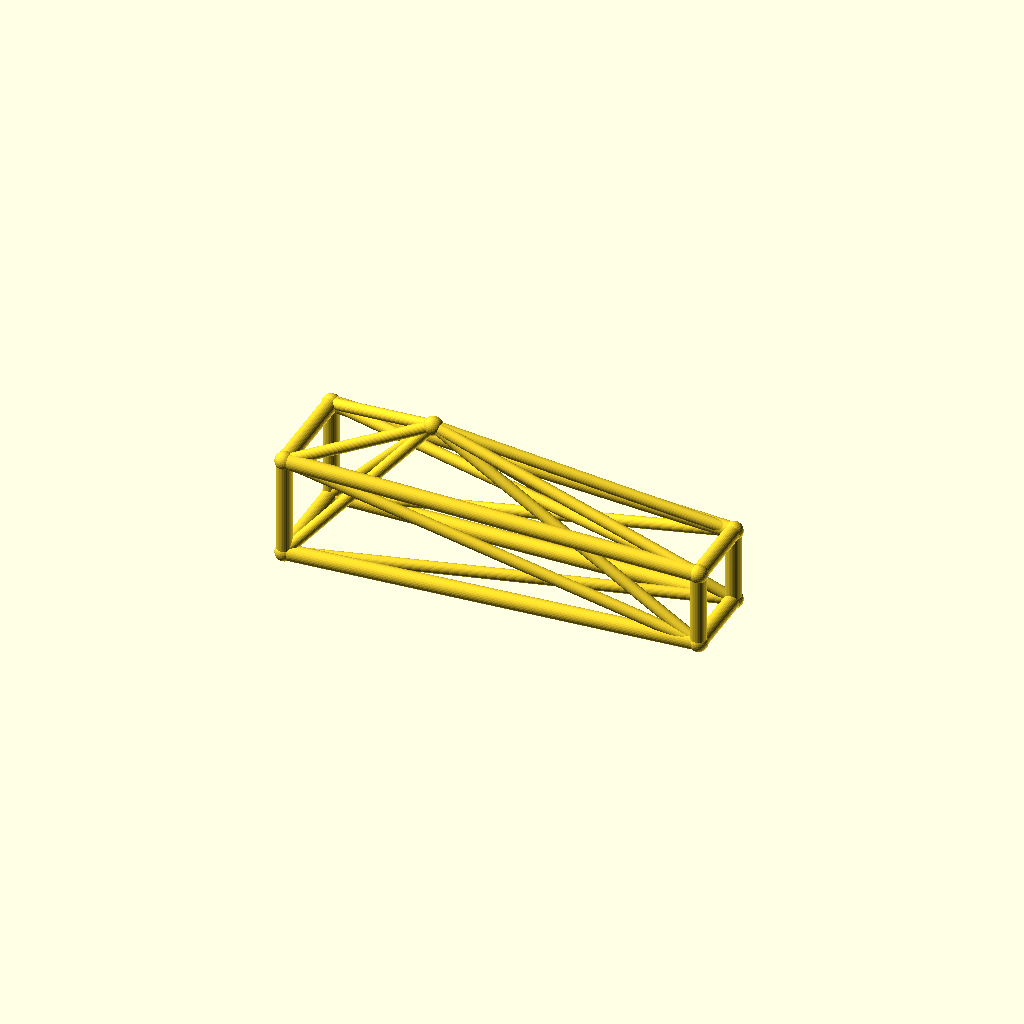
Cell 1: rendered with the file's own defaults.
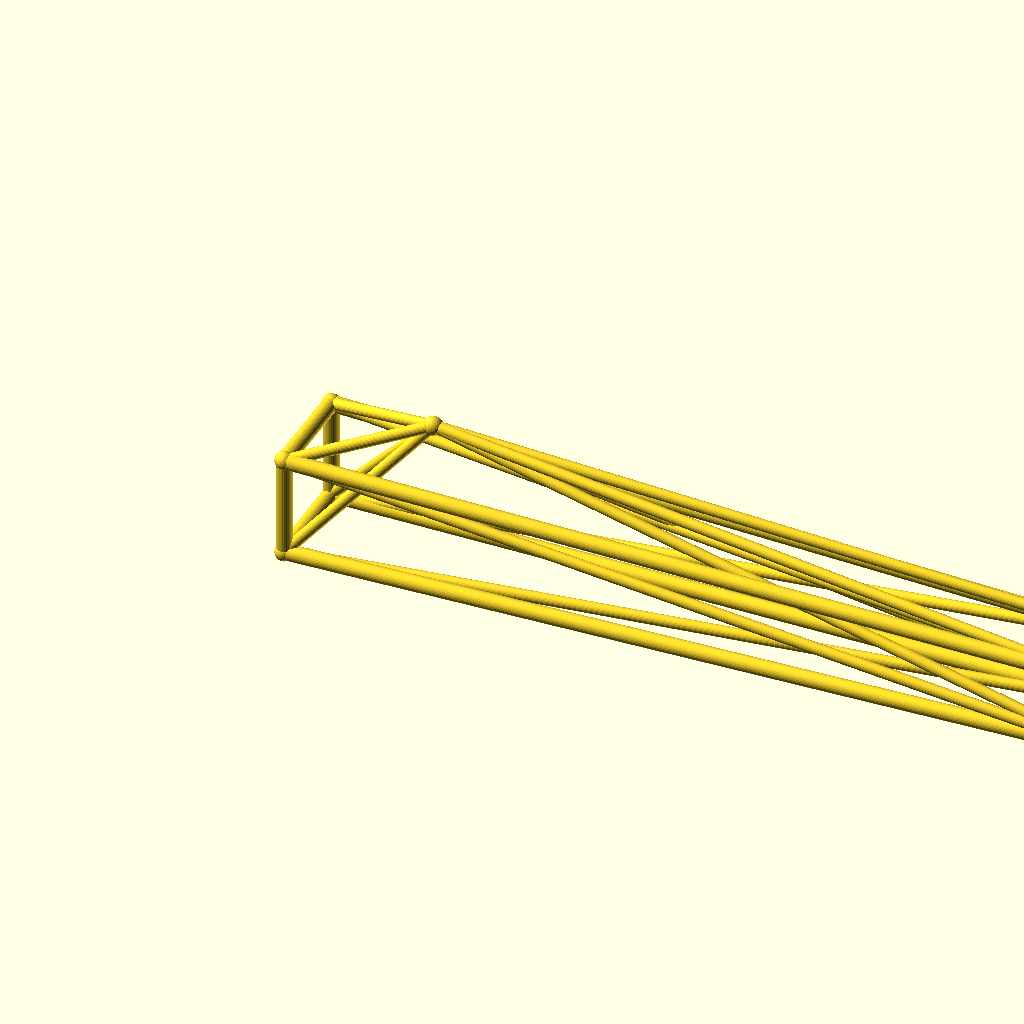
Cell 2: the same model with jib_l = 260.
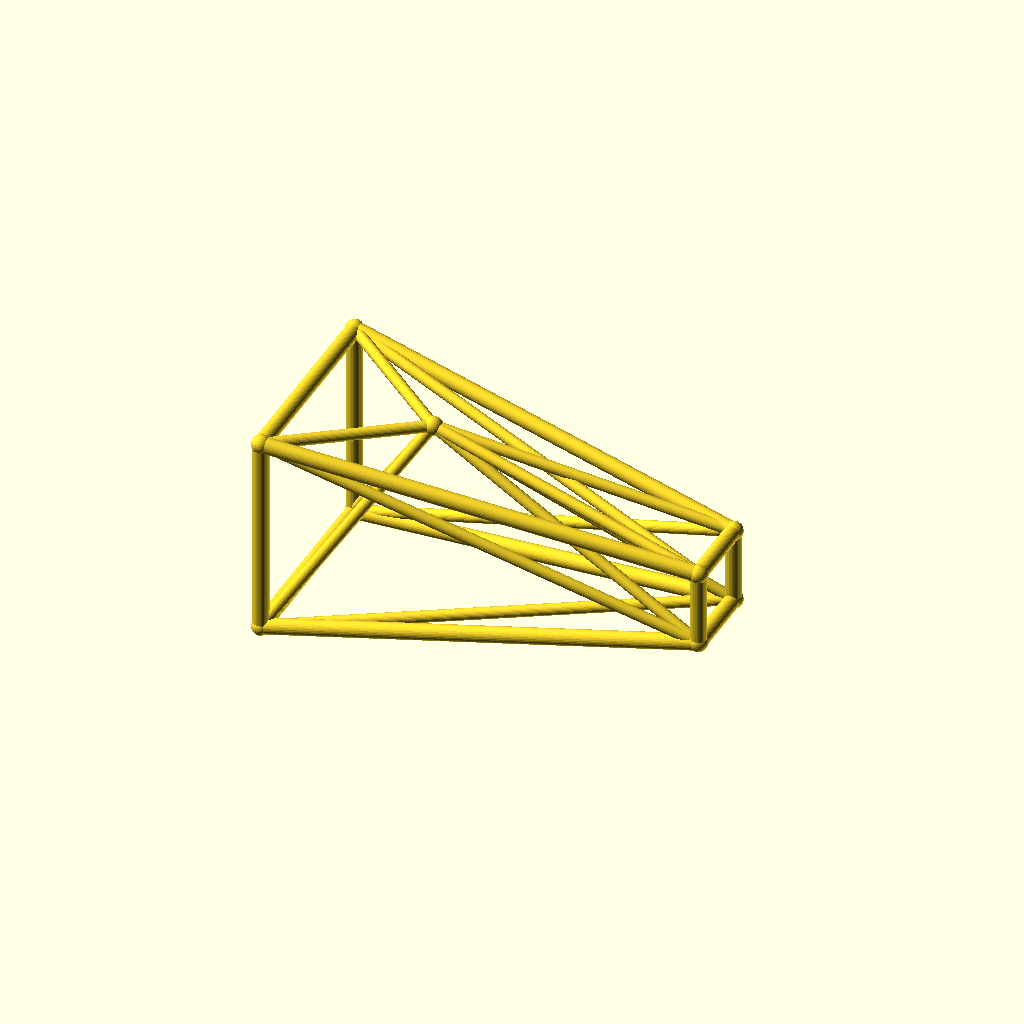
Cell 3: root_w = 32 (everything else at default).
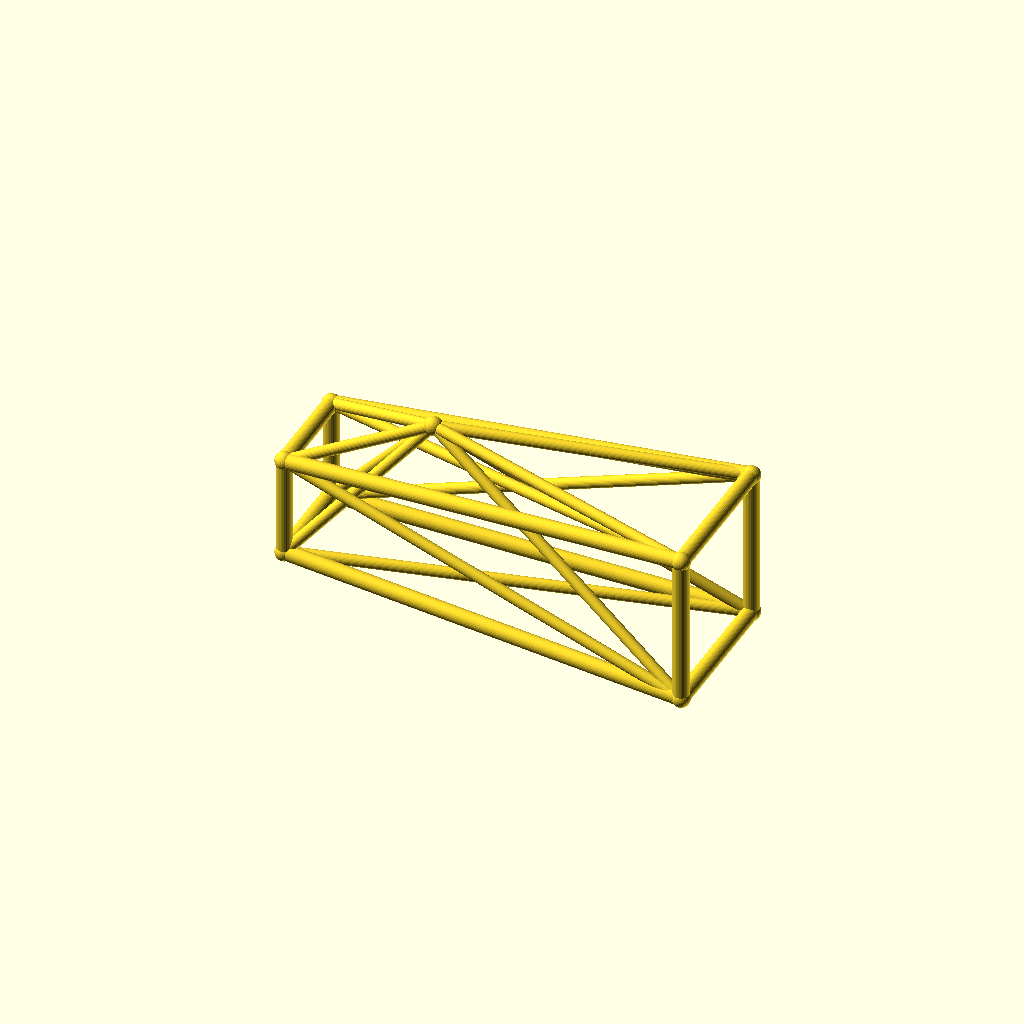
Cell 4: tip_w = 24 (everything else at default).
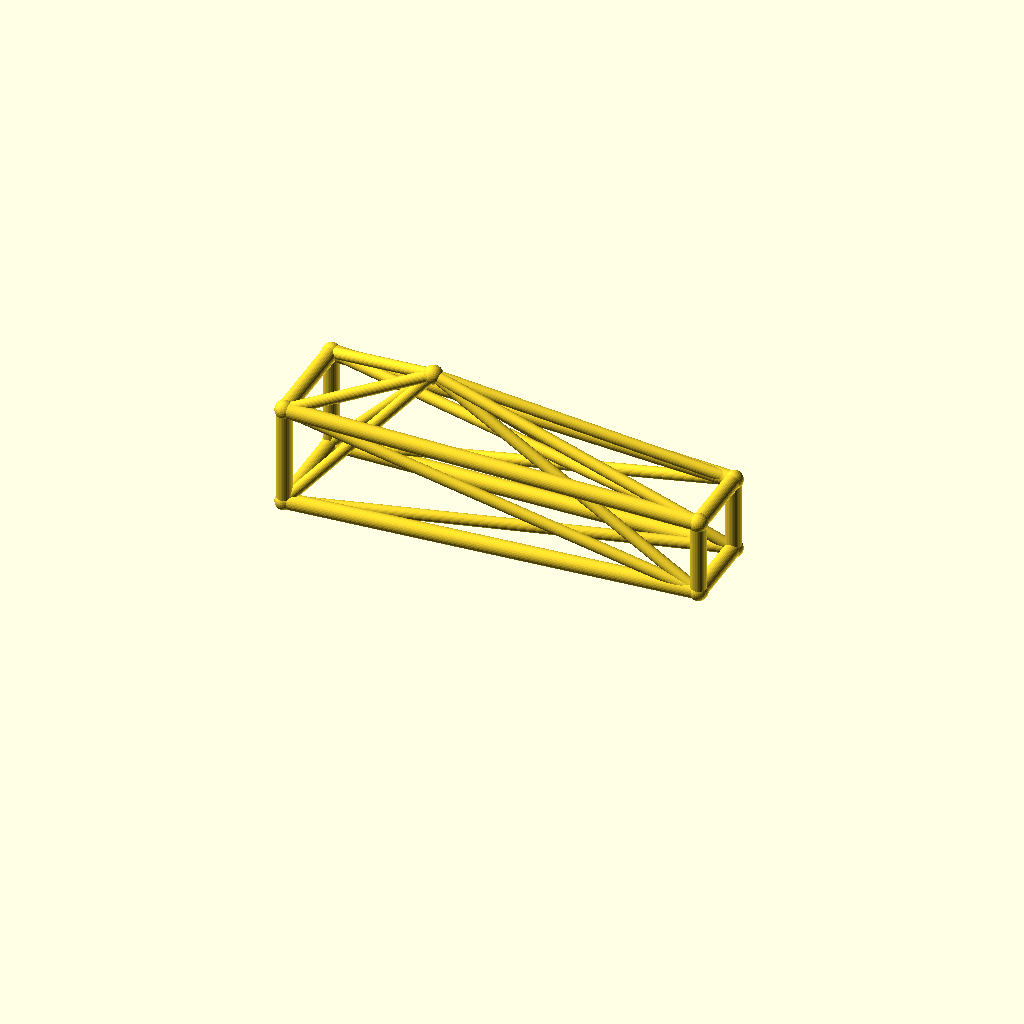
Cell 5: deck_h = 36 (everything else at default).
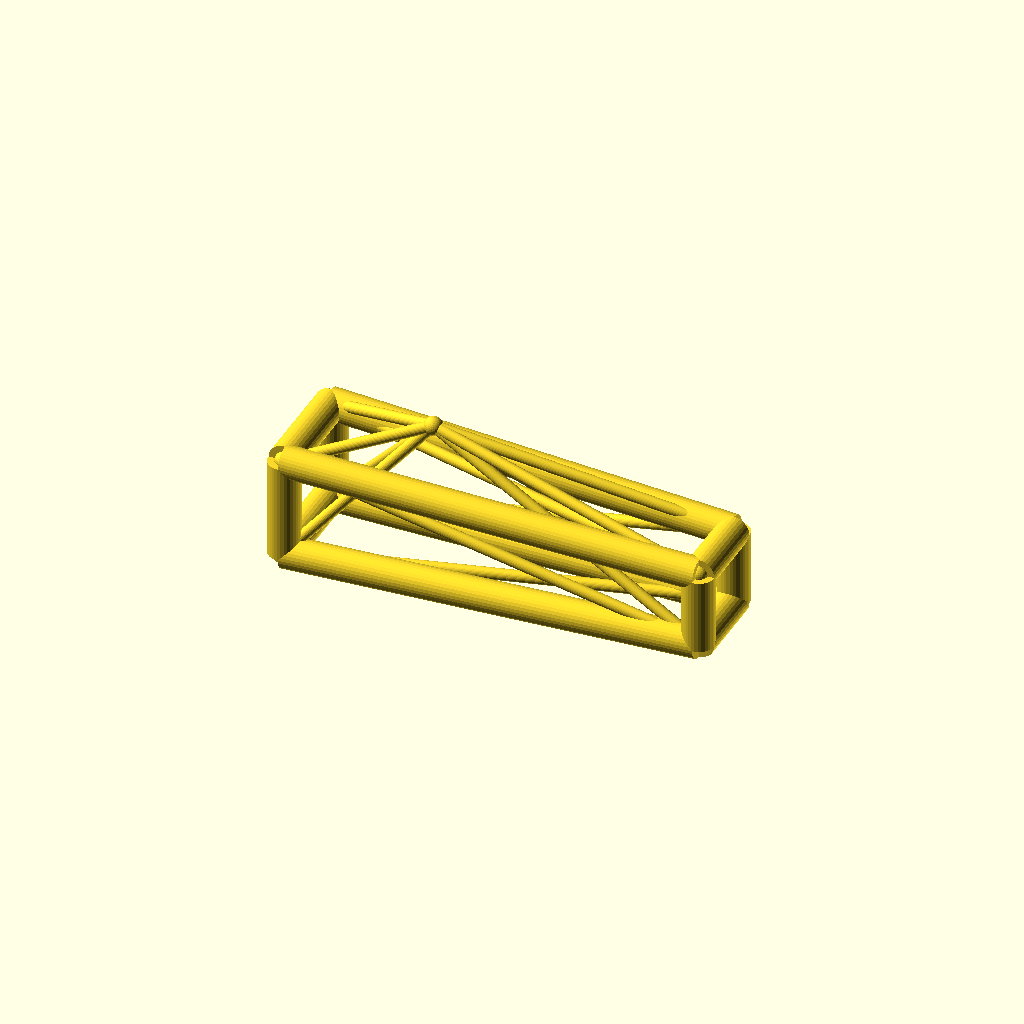
Cell 6: chord_r = 5 (everything else at default).
One fixed orthographic camera (rotation 55°, 0°, 25°; colour scheme Cornfield) for every cell.
OpenSCAD source file optional_data/data/wire3/cranejib/scene_0118.scad:
$fn = 32;

// ----------------------------------------------------------------------
// Crane jib: kingpost jib, 130 mm
// ----------------------------------------------------------------------

// --- parameters (mm) ---
jib_l = 130;              // jib length, X
root_w = 16;              // half width of the root ring
tip_w = 12;               // half width of the tip ring
deck_h = 18;              // height of the jib axis
chord_r = 2.5;            // ring and chord radius
brace_r = 1.8;            // diagonal radius
joint_r = 2.9;            // joint ball radius
post_h = 30;              // kingpost height above the axis
kp_x = 40;                // kingpost position along the jib
fit_tol = 0.1;            // declared fit tolerance (prompt contract)
free_tol = 0.5;           // declared free tolerance (prompt contract)

bbox_x = jib_l + 2 * joint_r;  // overall X, joints included
bbox_y = 2 * root_w + 2 * joint_r;  // overall Y, joints included
bbox_z = 46 + 2 * joint_r;  // overall Z, joints included
chord_d = 2 * chord_r;  // chord stock diameter
brace_d = 2 * brace_r;  // brace stock diameter
root_d = 2 * root_w;  // root ring section
tip_d = 2 * tip_w;  // tip ring section
jib_h = 2 * root_w;  // root ring height
nodes = [[0, -root_w, deck_h - root_w], [0, root_w, deck_h - root_w], [0, root_w, deck_h + root_w], [0, -root_w, deck_h + root_w], [jib_l, -tip_w, deck_h - tip_w], [jib_l, tip_w, deck_h - tip_w], [jib_l, tip_w, deck_h + tip_w], [jib_l, -tip_w, deck_h + tip_w], [kp_x, 0, deck_h + post_h]];

module member(a, b, r) {
  /* round stock from joint a to joint b, ends buried in the joint balls */
  d = b - a;
  length = norm(d);
  translate(a) rotate([0, acos(d[2] / length), atan2(d[1], d[0])])
    cylinder(h = length, r = r);
}

module joint(p, r) {
  /* ball at the joint centre, fatter than every member meeting there */
  translate(p) sphere(r = r);
}

/* members - each call is one graph edge */
member(nodes[0], nodes[1], chord_r);
member(nodes[1], nodes[2], chord_r);
member(nodes[2], nodes[3], chord_r);
member(nodes[3], nodes[0], chord_r);
member(nodes[4], nodes[5], chord_r);
member(nodes[5], nodes[6], chord_r);
member(nodes[6], nodes[7], chord_r);
member(nodes[7], nodes[4], chord_r);
member(nodes[0], nodes[4], chord_r);
member(nodes[0], nodes[5], brace_r);
member(nodes[8], nodes[0], brace_r);
member(nodes[8], nodes[4], brace_r);
member(nodes[1], nodes[5], chord_r);
member(nodes[1], nodes[6], brace_r);
member(nodes[8], nodes[1], brace_r);
member(nodes[8], nodes[5], brace_r);
member(nodes[2], nodes[6], chord_r);
member(nodes[2], nodes[7], brace_r);
member(nodes[8], nodes[2], brace_r);
member(nodes[8], nodes[6], brace_r);
member(nodes[3], nodes[7], chord_r);
member(nodes[3], nodes[4], brace_r);
member(nodes[8], nodes[3], brace_r);
member(nodes[8], nodes[7], brace_r);

/* joint balls */
for (p = nodes) joint(p, joint_r);
Parameter table extracted from the source (name, type, default, range or options):
jib_l: number, default 130
root_w: number, default 16
tip_w: number, default 12
deck_h: number, default 18
chord_r: number, default 2.5
brace_r: number, default 1.8
joint_r: number, default 2.9
post_h: number, default 30
kp_x: number, default 40
fit_tol: number, default 0.1
free_tol: number, default 0.5
